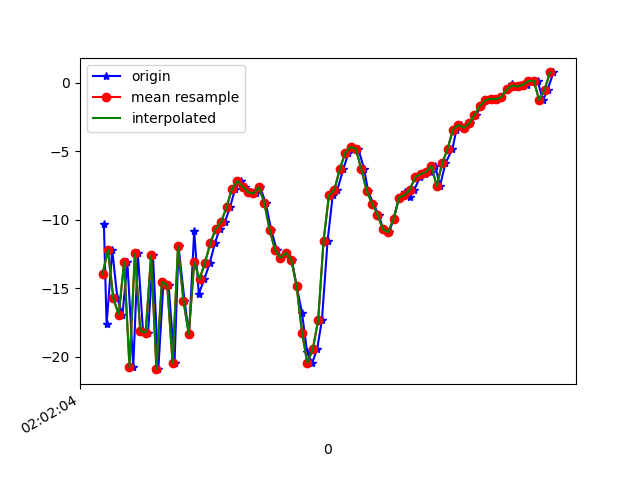

Data behind this chart, as committed beside it:
1617847324765, 542968316999688, -10.299442, -2.695333, -6.4665146
1617847324775, 542968336230458, -17.62, -4.445, 0.04265
1617847324796, 542968355461228, -12.21, -3.469, -11.21
1617847324815, 542968374691998, -15.74, -4.323, 4.302
1617847324834, 542968393922768, -16.93, -5.44, -12.27
1617847324852, 542968413153538, -13.08, -4.974, 3.526
1617847324874, 542968432384308, -20.74, -6.878, -5.341
1617847324891, 542968451615078, -12.46, -5.583, -5.296
1617847324910, 542968470845848, -18.11, -7.367, 6.337
1617847324929, 542968490076618, -18.24, -8.718, -9.724
1617847324947, 542968509307388, -12.61, -7.312, 3.801
1617847324967, 542968528538158, -20.91, -8.82, 0.0386
1617847324986, 542968547768928, -14.52, -7.396, -7.788
1617847325005, 542968566999698, -14.78, -7.209, 8.453
1617847325027, 542968586230468, -20.48, -7.978, -3.759
1617847325042, 542968605461238, -11.95, -5.782, -2.406
1617847325064, 542968624692008, -15.9, -8.409, 8.749
1617847325081, 542968643922778, -18.35, -10.59, -5.777
1617847325100, 542968663153548, -10.84, -8.616, 3.127
1617847325117, 542968682384318, -15.39, -7.125, 8.259
1617847325138, 542968701615088, -14.33, -6.645, 5.579
1617847325158, 542968720845858, -13.13, -7.315, 4.614
1617847325177, 542968740076628, -11.7, -8.282, 4.611
1617847325195, 542968759307398, -10.65, -6.417, 4.326
1617847325214, 542968778538168, -10.16, -3.41, 4.191
1617847325233, 542968797768938, -9.081, -2.09, 4.466
1617847325252, 542968816999708, -7.744, -2.982, 3.296
1617847325272, 542968836230478, -7.176, -3.179, 1.543
1617847325290, 542968855461248, -7.597, -0.7389, 0.2498
1617847325310, 542968874692018, -7.997, 2.078, -0.1441
1617847325328, 542968893922788, -8.078, 2.254, -0.7025
1617847325345, 542968913153558, -7.623, 1.179, -1.492
1617847325365, 542968932384328, -8.755, 2.165, -3.787
1617847325386, 542968951615098, -10.74, 5.283, -6.001
1617847325406, 542968970845868, -12.19, 5.811, -5.375
1617847325421, 542968990076638, -12.78, 4.252, -4.437
1617847325441, 542969009307408, -12.42, 3.768, -4.584
1617847325462, 542969028538178, -12.9, 4.444, -4.7
1617847325480, 542969047768948, -14.82, 3.322, -3.925
1617847325500, 542969066999718, -16.79, 0.4186, -2.509
1617847325519, 542969086230488, -19.68, -1.868, -1.184
1617847325538, 542969105461258, -20.43, -2.184, 0.5175
1617847325556, 542969124692028, -19.46, -5.758, 4.865
1617847325574, 542969143922798, -17.31, -10.43, 7.399
1617847325595, 542969163153568, -11.53, -11.5, 9.555
1617847325614, 542969182384338, -8.217, -8.847, 11.65
1617847325631, 542969201615108, -7.818, -0.2294, 12.59
1617847325653, 542969220845878, -6.323, 1.143, 12.89
1617847325672, 542969240076648, -5.129, -1.7, 13.14
1617847325690, 542969259307418, -4.679, -5.693, 12.45
1617847325709, 542969278538188, -4.825, -5.358, 11.15
1617847325731, 542969297768958, -6.318, -2.528, 9.212
1617847325745, 542969316999728, -7.876, -1.072, 7.12
1617847325764, 542969336230498, -8.82, -2.362, 5.45
1617847325784, 542969355461268, -9.62, -3.876, 4.993
1617847325802, 542969374692038, -10.7, -3.819, 3.297
1617847325823, 542969393922808, -10.91, -2.568, 0.5163
1617847325841, 542969413153578, -9.906, -2.871, -0.8521
1617847325860, 542969432384348, -8.392, -3.817, 0.9509
1617847325881, 542969451615118, -8.002, -2.632, 2.368
1617847325899, 542969470845888, -8.363, 0.9486, -2.174
... 28 more rows
